4-way image classification set "cashew_leaf_dataset" from GitHub (davydon22/CashewNet-An-Ensemble-Deep-Learning-Framework); label vocabulary: anthracnose, healthy, leaf miner, red rust.

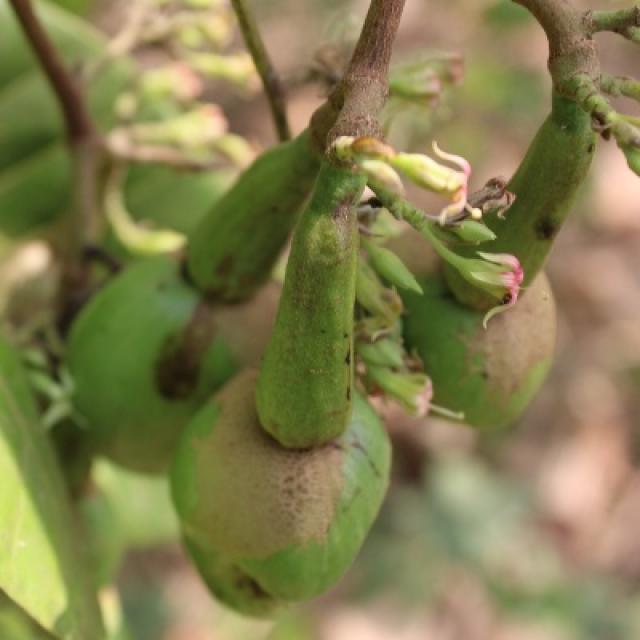
Label: healthy

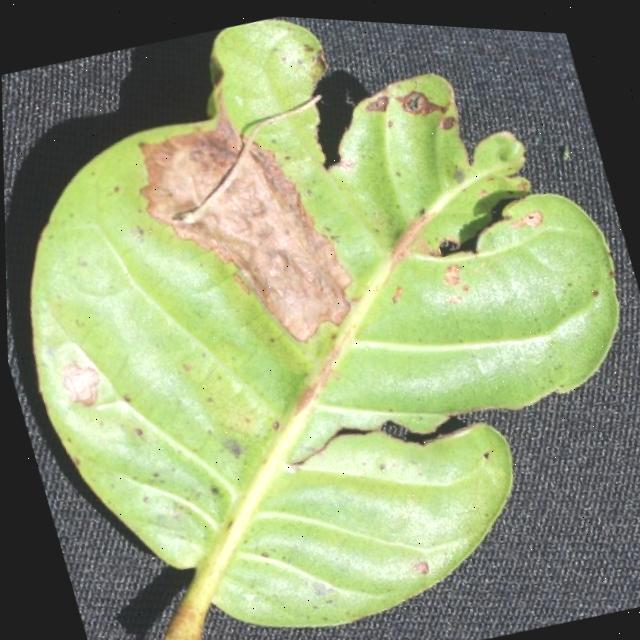
Label: leaf miner

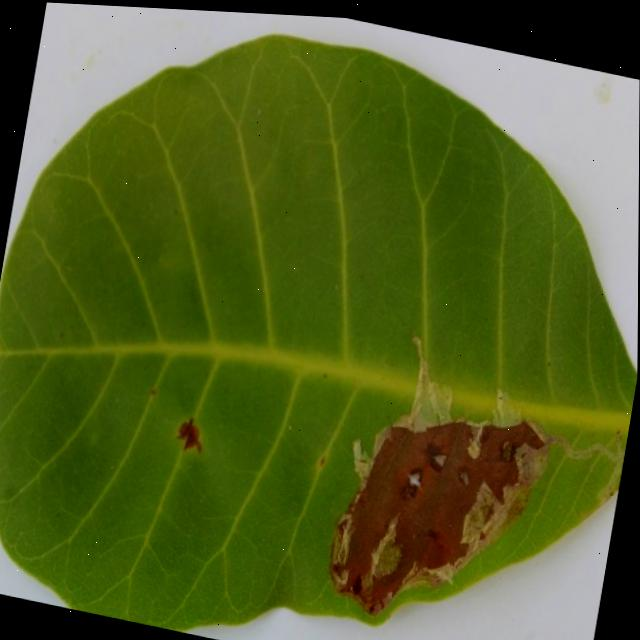
Label: leaf miner

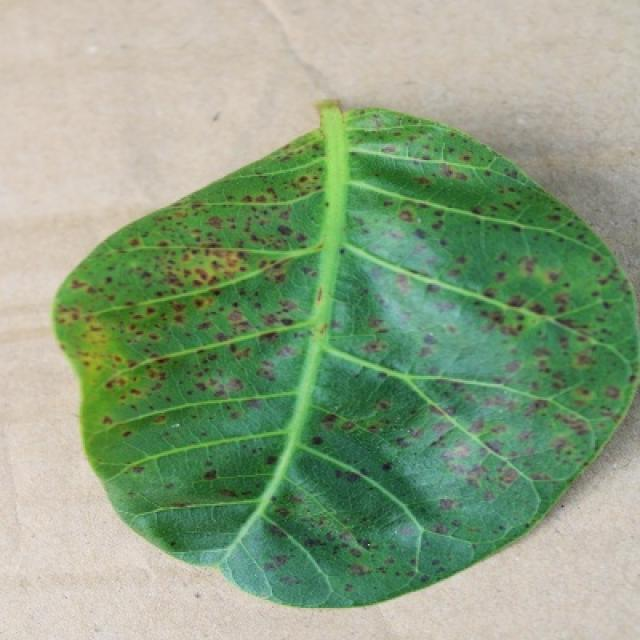
Label: anthracnose

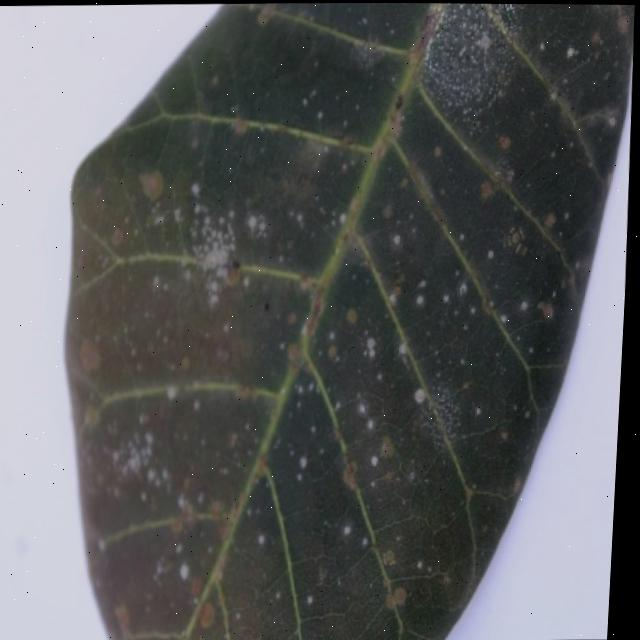
Label: red rust

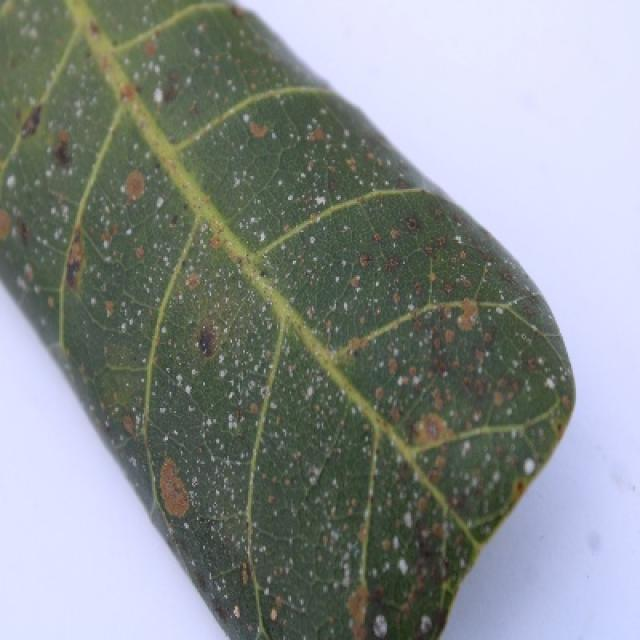
Label: red rust
